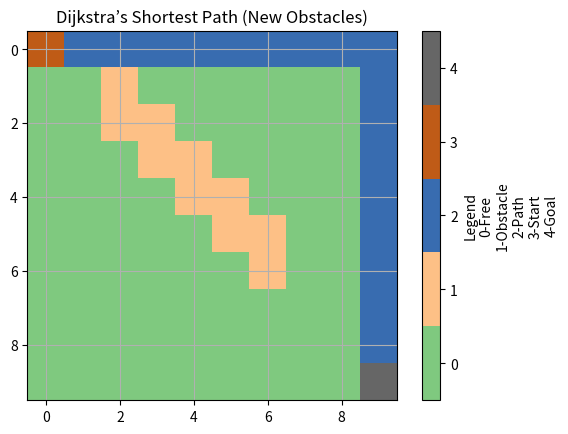

Source code (Python):
import matplotlib.pyplot as plt
import heapq

ROWS, COLS = 10, 10
grid = [[0 for _ in range(COLS)] for _ in range(ROWS)]

obstacles = [(1, 2), (2, 2), (2, 3), (3, 3), (3, 4), (4, 4), (4, 5), (5, 5), (5, 6), (6, 6)]

for r, c in obstacles:
    grid[r][c] = 1

start, goal = (0, 0), (9, 9)

def get_neighbors(pos):
    neighbors = []
    directions = [(0, 1), (1, 0), (-1, 0), (0, -1)]
    for dr, dc in directions:
        nr, nc = pos[0] + dr, pos[1] + dc
        if 0 <= nr < ROWS and 0 <= nc < COLS and grid[nr][nc] == 0:
            neighbors.append((nr, nc))
    return neighbors

def dijkstra(start, goal):
    frontier = [(0, start)]
    came_from = {start: None}
    cost_so_far = {start: 0}

    while frontier:
        cost, current = heapq.heappop(frontier)

        if current == goal:
            break

        for neighbor in get_neighbors(current):
            new_cost = cost_so_far[current] + 1 
            if neighbor not in cost_so_far or new_cost < cost_so_far[neighbor]:
                cost_so_far[neighbor] = new_cost
                heapq.heappush(frontier, (new_cost, neighbor))
                came_from[neighbor] = current  

    return reconstruct_path(came_from, goal)

def reconstruct_path(came_from, end):
    if end not in came_from:
        return None
    path = []
    while end:
        path.append(end)
        end = came_from[end]
    return path[::-1]

def draw_path(path, title):
    grid_copy = [row[:] for row in grid]
    if path:
        for r, c in path:
            grid_copy[r][c] = 2
    for r, c in obstacles:
        grid_copy[r][c] = 1
    grid_copy[start[0]][start[1]] = 3  
    grid_copy[goal[0]][goal[1]] = 4    

    cmap = plt.cm.get_cmap('Accent', 5)
    plt.imshow(grid_copy, cmap=cmap, origin='upper')
    plt.title(title)
    plt.colorbar(ticks=[0, 1, 2, 3, 4], label='Legend\n0-Free\n1-Obstacle\n2-Path\n3-Start\n4-Goal')
    plt.clim(-0.5, 4.5)
    plt.grid(True)
    plt.show()

path_dijkstra = dijkstra(start, goal)
draw_path(path_dijkstra, 'Dijkstra’s Shortest Path (New Obstacles)')
